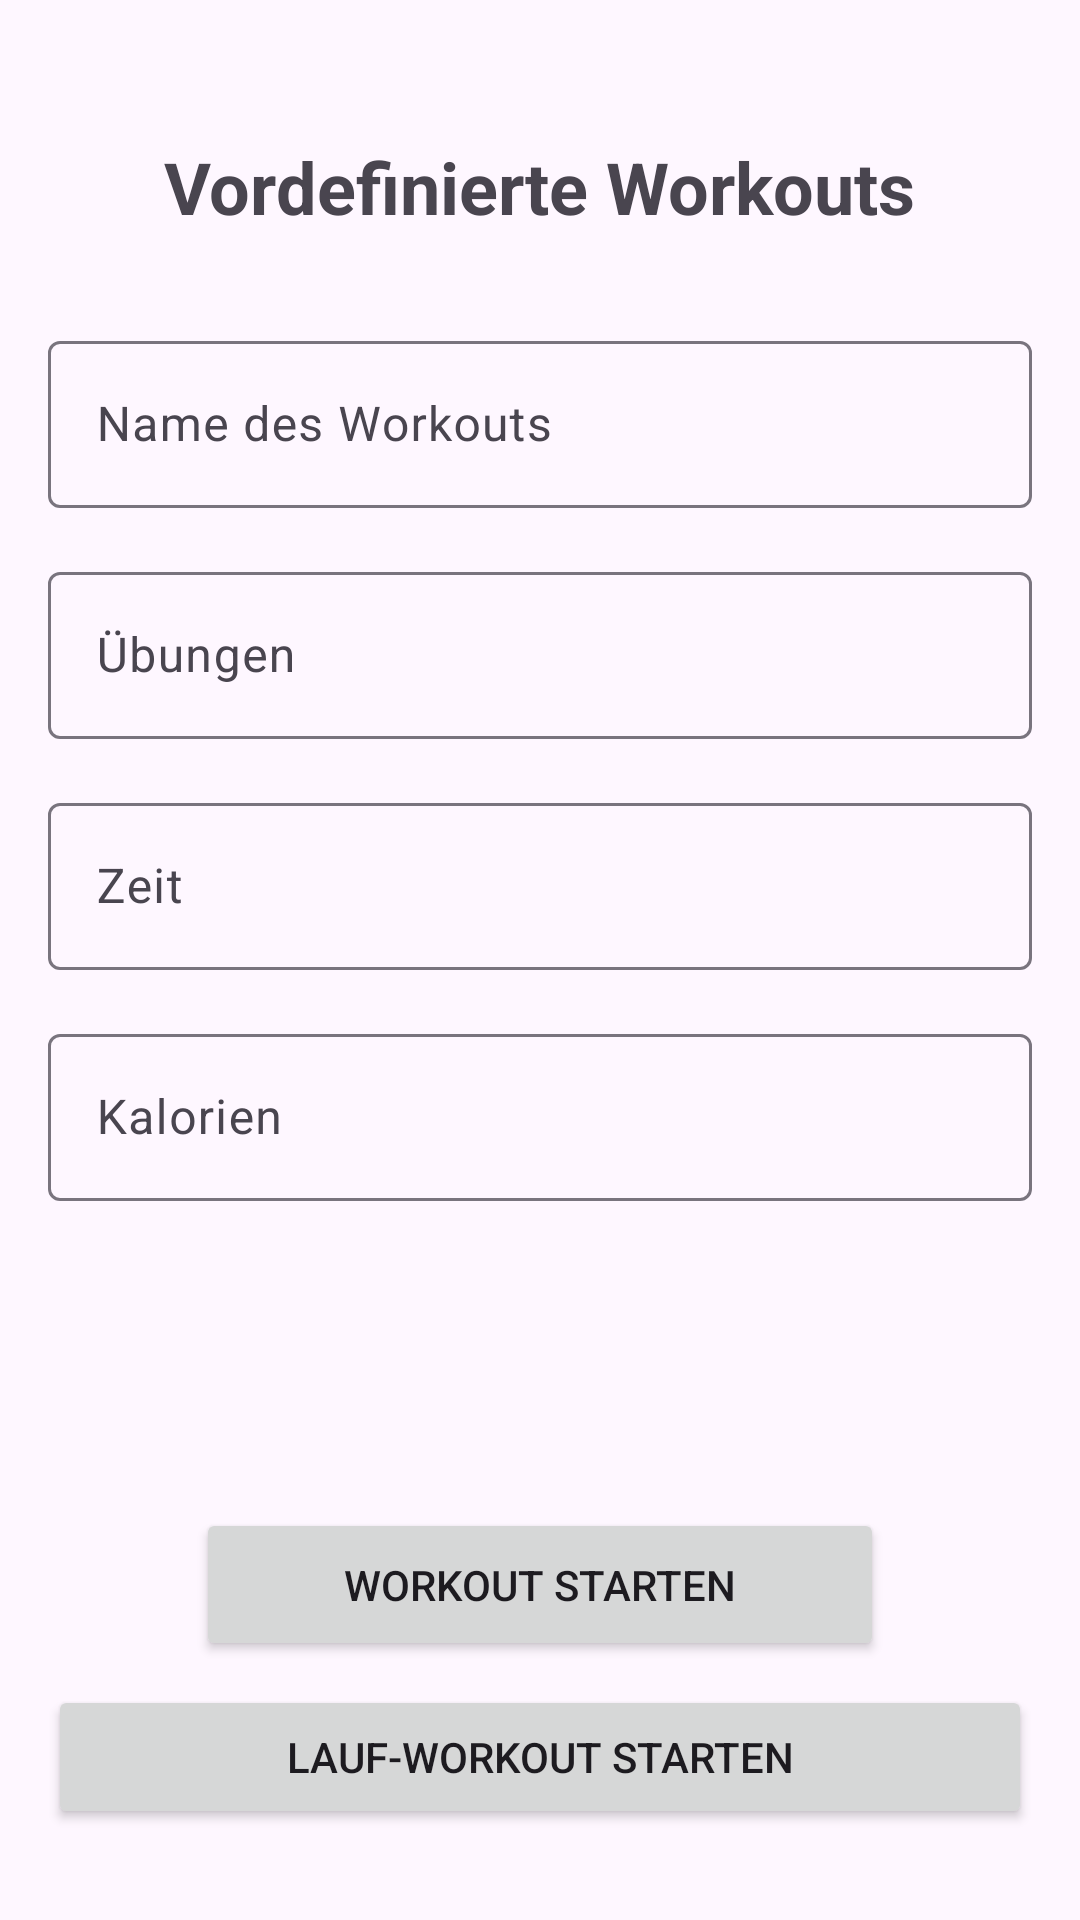

Layout XML and referenced resources for this Android screen:
<!-- AndroidManifest.xml: application theme Theme.HIIT_Hero -->
<!-- res/layout/activity_vordefinierte_workouts.xml -->
<?xml version="1.0" encoding="utf-8"?>
<androidx.constraintlayout.widget.ConstraintLayout xmlns:android="http://schemas.android.com/apk/res/android"
    xmlns:app="http://schemas.android.com/apk/res-auto"
    xmlns:tools="http://schemas.android.com/tools"
    android:id="@+id/predefined_workouts_main"
    android:layout_width="match_parent"
    android:layout_height="match_parent"
    android:padding="16dp"
    tools:context=".VordefinierteWorkouts">

    <TextView
        android:id="@+id/predefinedWorkoutsTitle"
        android:layout_width="wrap_content"
        android:layout_height="wrap_content"
        android:layout_marginTop="30dp"
        android:text="Vordefinierte Workouts"
        android:textSize="24sp"
        android:textStyle="bold"
        app:layout_constraintLeft_toLeftOf="parent"
        app:layout_constraintRight_toRightOf="parent"
        app:layout_constraintTop_toTopOf="parent" />

    <com.google.android.material.textfield.TextInputLayout
        android:id="@+id/workoutNameLayout"
        android:layout_width="match_parent"
        android:layout_height="wrap_content"
        android:layout_marginTop="30dp"
        android:hint="Name des Workouts"
        app:layout_constraintTop_toBottomOf="@id/predefinedWorkoutsTitle">

        <com.google.android.material.textfield.TextInputEditText
            android:id="@+id/workoutNameInput"
            android:layout_width="match_parent"
            android:layout_height="wrap_content"
            android:focusable="false"
            android:clickable="true"
            android:inputType="none" />
    </com.google.android.material.textfield.TextInputLayout>

    <com.google.android.material.textfield.TextInputLayout
        android:id="@+id/exercisesLayout"
        android:layout_width="match_parent"
        android:layout_height="wrap_content"
        android:layout_marginTop="16dp"
        android:hint="Übungen"
        app:layout_constraintTop_toBottomOf="@id/workoutNameLayout">

        <com.google.android.material.textfield.TextInputEditText
            android:id="@+id/exercisesInput"
            android:layout_width="match_parent"
            android:layout_height="wrap_content"
            android:focusable="false"
            android:clickable="true"
            android:inputType="none" />
    </com.google.android.material.textfield.TextInputLayout>

    <com.google.android.material.textfield.TextInputLayout
        android:id="@+id/timeLayout"
        android:layout_width="match_parent"
        android:layout_height="wrap_content"
        android:layout_marginTop="16dp"
        android:hint="Zeit"
        app:layout_constraintTop_toBottomOf="@id/exercisesLayout">

        <com.google.android.material.textfield.TextInputEditText
            android:id="@+id/timeInput"
            android:layout_width="match_parent"
            android:layout_height="wrap_content"
            android:focusable="false"
            android:inputType="none" />
    </com.google.android.material.textfield.TextInputLayout>

    <com.google.android.material.textfield.TextInputLayout
        android:id="@+id/caloriesLayout"
        android:layout_width="match_parent"
        android:layout_height="wrap_content"
        android:layout_marginTop="16dp"
        android:hint="Kalorien"
        app:layout_constraintTop_toBottomOf="@id/timeLayout">

        <com.google.android.material.textfield.TextInputEditText
            android:id="@+id/caloriesInput"
            android:layout_width="match_parent"
            android:layout_height="wrap_content"
            android:focusable="false"
            android:inputType="none" />
    </com.google.android.material.textfield.TextInputLayout>

    <Button
        android:id="@+id/startWorkoutButton"
        android:layout_width="0dp"
        android:layout_height="wrap_content"
        android:layout_marginTop="32dp"
        android:padding="16dp"
        android:text="Workout starten"
        app:layout_constraintBottom_toBottomOf="parent"
        app:layout_constraintLeft_toLeftOf="parent"
        app:layout_constraintRight_toRightOf="parent"
        app:layout_constraintTop_toBottomOf="@id/caloriesLayout"
        app:layout_constraintWidth_percent="0.7" />

    <Button
        android:id="@+id/startRunningButton"
        android:layout_width="0dp"
        android:layout_height="wrap_content"
        android:layout_marginTop="8dp"
        android:text="Lauf-Workout starten"
        app:layout_constraintEnd_toEndOf="parent"
        app:layout_constraintStart_toStartOf="parent"
        app:layout_constraintTop_toBottomOf="@+id/startWorkoutButton" />

    <androidx.recyclerview.widget.RecyclerView
        android:id="@+id/workoutsRecyclerView"
        android:layout_width="match_parent"
        android:layout_height="0dp"
        android:layout_marginTop="16dp"
        app:layout_constraintBottom_toBottomOf="parent"
        app:layout_constraintTop_toBottomOf="@id/workoutNameLayout"
        tools:listitem="@layout/activity_workout_liste" />

</androidx.constraintlayout.widget.ConstraintLayout>
<!-- res/layout/activity_workout_liste.xml (included above) -->
<?xml version="1.0" encoding="utf-8"?>
<com.google.android.material.card.MaterialCardView xmlns:android="http://schemas.android.com/apk/res/android"
    xmlns:app="http://schemas.android.com/apk/res-auto"
    android:layout_width="match_parent"
    android:layout_height="wrap_content"
    android:layout_margin="8dp"
    app:cardCornerRadius="8dp"
    app:cardElevation="4dp">

    <LinearLayout
        android:layout_width="match_parent"
        android:layout_height="wrap_content"
        android:orientation="vertical"
        android:padding="16dp">

        <TextView
            android:id="@+id/workoutName"
            android:layout_width="match_parent"
            android:layout_height="wrap_content"
            android:textSize="18sp"
            android:textStyle="bold" />

        <TextView
            android:id="@+id/workoutInfo"
            android:layout_width="match_parent"
            android:layout_height="wrap_content"
            android:layout_marginTop="4dp"
            android:textSize="14sp" />

    </LinearLayout>

</com.google.android.material.card.MaterialCardView>
<!-- resources referenced by this layout -->
<resources>
  <style name="Theme.HIIT_Hero" parent="Base.Theme.HIIT_Hero" />
  <style name="Base.Theme.HIIT_Hero" parent="Theme.Material3.DayNight.NoActionBar">
          
          
      </style>
</resources>
